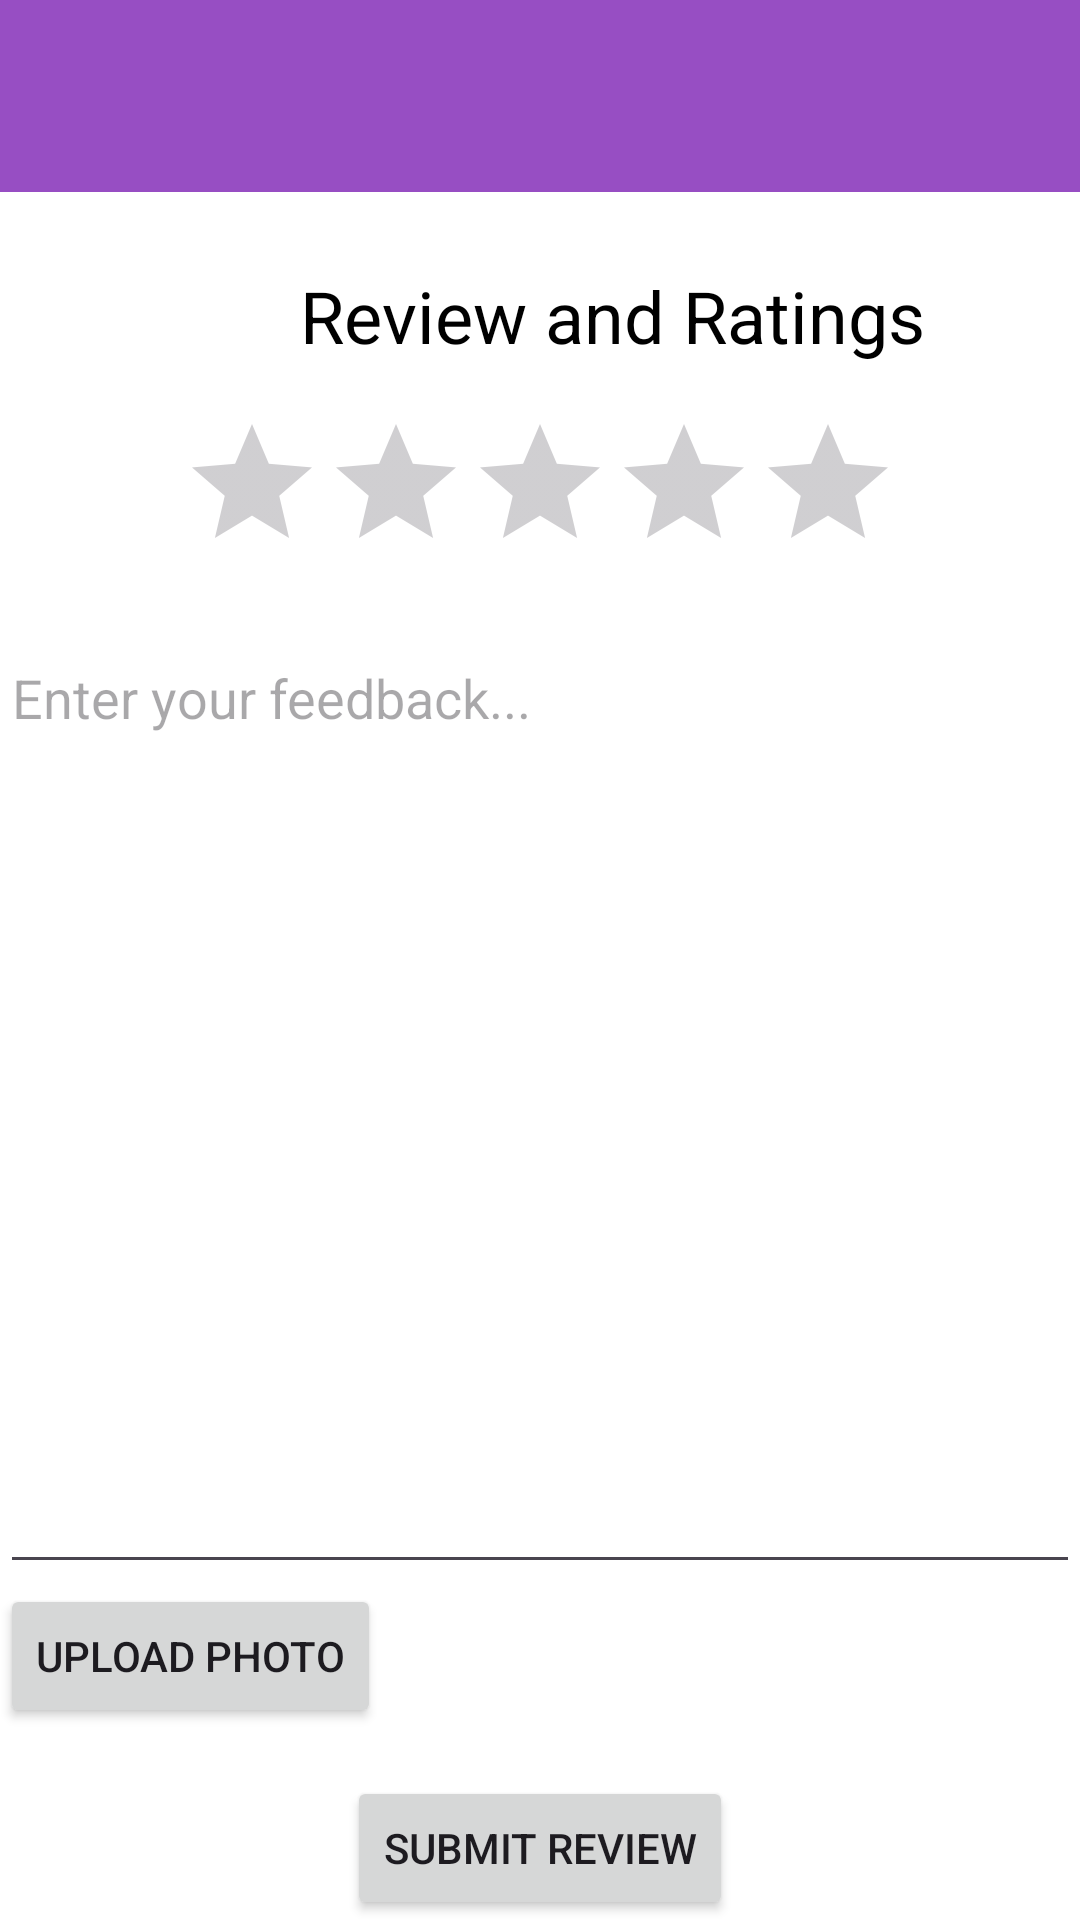

Layout XML and referenced resources for this Android screen:
<!-- AndroidManifest.xml: application theme Theme.MyApplication -->
<!-- res/layout/activity_review.xml -->
<?xml version="1.0" encoding="utf-8"?>
<LinearLayout xmlns:android="http://schemas.android.com/apk/res/android"
    android:layout_width="match_parent"
    android:layout_height="wrap_content"
    android:orientation="vertical">

    
    <com.google.android.material.appbar.MaterialToolbar
        android:id="@+id/toolbar"
        android:layout_width="match_parent"
        android:layout_height="wrap_content"
        android:background="?attr/colorPrimary"
        android:elevation="4dp"
        android:theme="@style/ThemeOverlay.AppCompat.ActionBar" />

    
    <TextView
        android:id="@+id/ReviewTitleTextView"
        android:layout_width="wrap_content"
        android:layout_height="wrap_content"
        android:text="@string/review_rating_title"
        android:textSize="24sp"
        android:textColor="@android:color/black"
        android:layout_marginTop="25dp"
        android:layout_marginStart="100dp"
        android:layout_centerHorizontal="true" />

    <RatingBar
        android:id="@+id/ratingBar"
        android:layout_width="wrap_content"
        android:layout_height="wrap_content"
        android:layout_gravity="center_horizontal"
        android:layout_marginTop="16dp"
        android:numStars="5"
        android:rating="0" />

    
    <EditText
        android:id="@+id/reviewsEditText"
        android:layout_width="match_parent"
        android:layout_height="198dp"
        android:layout_marginTop="16dp"
        android:layout_weight="1"
        android:gravity="top"
        android:hint="@string/enter_feedback_hint"
        android:inputType="textMultiLine" />

    
    <Button
        android:id="@+id/uploadPhotoButton"
        android:layout_width="wrap_content"
        android:layout_height="wrap_content"
        android:text="@string/upload_photo_button" />

    
    <ImageView
        android:id="@+id/capturedImageView"
        android:layout_width="match_parent"
        android:layout_height="wrap_content"
        android:layout_marginTop="16dp"
        android:scaleType="fitCenter"
        android:visibility="gone" />

    
    <Button
        android:id="@+id/submitButton"
        android:layout_width="wrap_content"
        android:layout_height="wrap_content"
        android:layout_gravity="center_horizontal"
        android:layout_marginTop="16dp"
        android:text="@string/submit_review_button" />

</LinearLayout>
<!-- resources referenced by this layout -->
<resources>
  <string name="enter_feedback_hint">Enter your feedback...</string>
  <string name="review_rating_title">Review and Ratings</string>
  <string name="submit_review_button">Submit Review</string>
  <string name="upload_photo_button">Upload Photo</string>
  <style name="Theme.MyApplication" parent="Base.Theme.MyApplication" />
  <style name="Base.Theme.MyApplication" parent="Theme.Material3.DayNight.NoActionBar">
          
          <item name="colorPrimary">@color/colorPrimary</item>
          <item name="android:colorBackground">@color/white</item>
  
      </style>
  <color name="colorPrimary">#974EC3</color>
  <color name="white">#FFFFFFFF</color>
</resources>
